Run: headless pygame with SDL's dummy video driver; simulated clock (each Clock.tick advances the game by its frame time, no real sleeping); random seed 0; keys injected as events and as key.get_pressed() state; no mouse input.
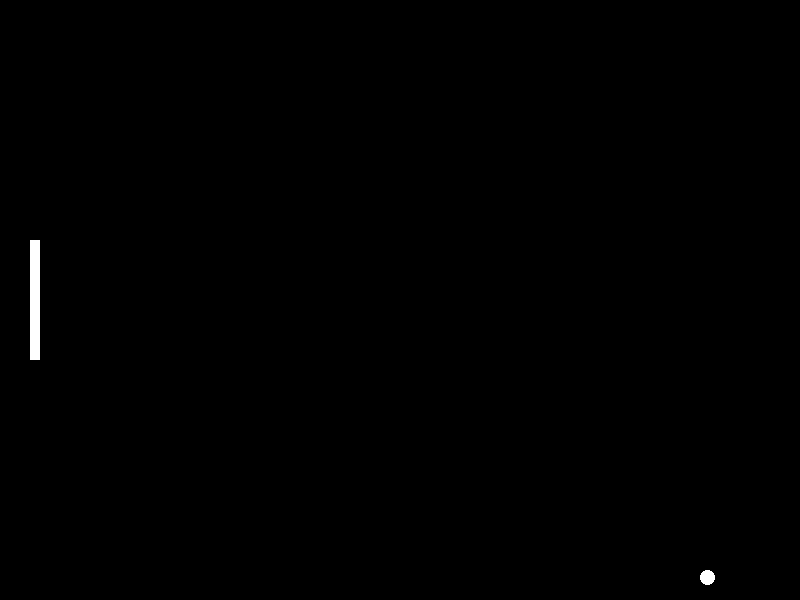
Frame 1 of 4 · flips 1–60 · no input
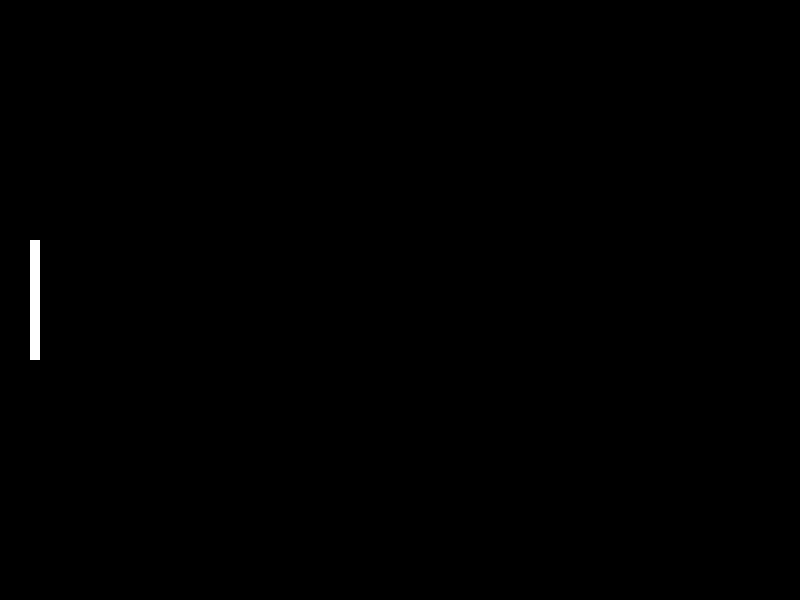
Frame 2 of 4 · flips 61–180 · tapped SPACE, RETURN · held RIGHT (→), D
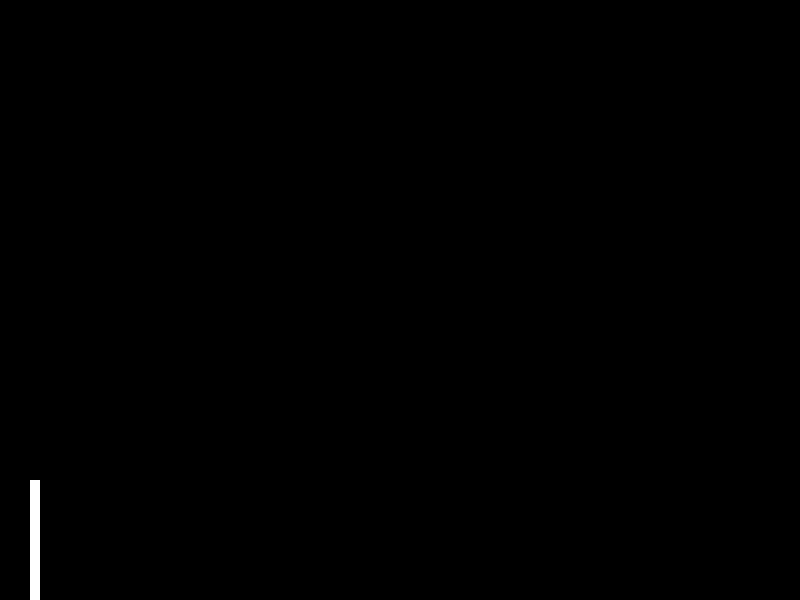
Frame 3 of 4 · flips 181–300 · held DOWN (↓), S
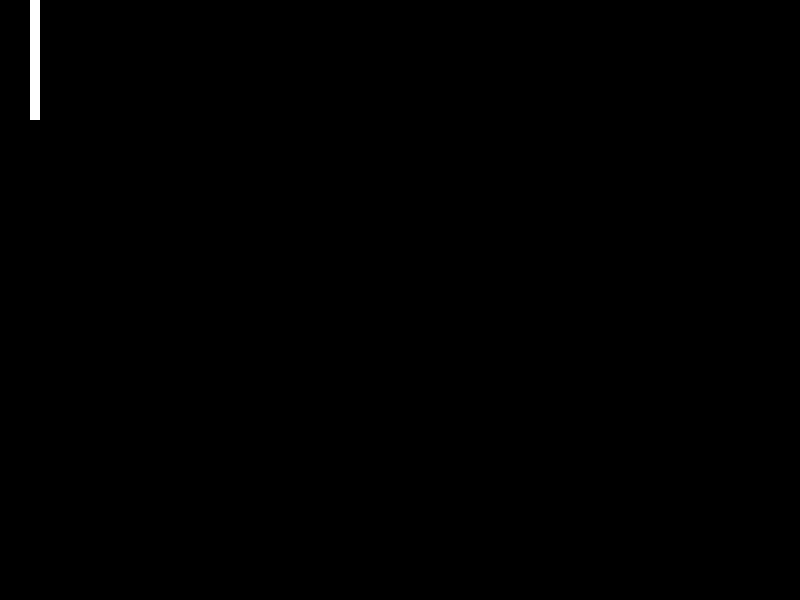
Frame 4 of 4 · flips 301–420 · held LEFT (←), A, UP (↑), W

The pygame program that drew these frames:

import pygame, sys

LARGHEZZA, ALTEZZA = 800, 600
BIANCO = (255, 255, 255)
NERO = (0, 0, 0)

pygame.init()
screen = pygame.display.set_mode((LARGHEZZA, ALTEZZA))
pygame.display.set_caption("Pong")
clock = pygame.time.Clock()

# Paddle
paddle = pygame.Rect(30, ALTEZZA//2 - 60, 10, 120)
vel_paddle = 5

# Palla
ball = pygame.Rect(LARGHEZZA//2, ALTEZZA//2, 15, 15)
vel_x, vel_y = 5, 5

while True:
    for event in pygame.event.get():
        if event.type == pygame.QUIT:
            pygame.quit()
            sys.exit()

    # Movimento paddle
    keys = pygame.key.get_pressed()
    if keys[pygame.K_UP] and paddle.top > 0:
        paddle.y -= vel_paddle
    if keys[pygame.K_DOWN] and paddle.bottom < ALTEZZA:
        paddle.y += vel_paddle

    # Movimento palla
    ball.x += vel_x
    ball.y += vel_y

    if ball.top <= 0 or ball.bottom >= ALTEZZA:
        vel_y *= -1

    screen.fill(NERO)
    pygame.draw.rect(screen, BIANCO, paddle)
    pygame.draw.ellipse(screen, BIANCO, ball)
    pygame.display.update()
    clock.tick(60)
